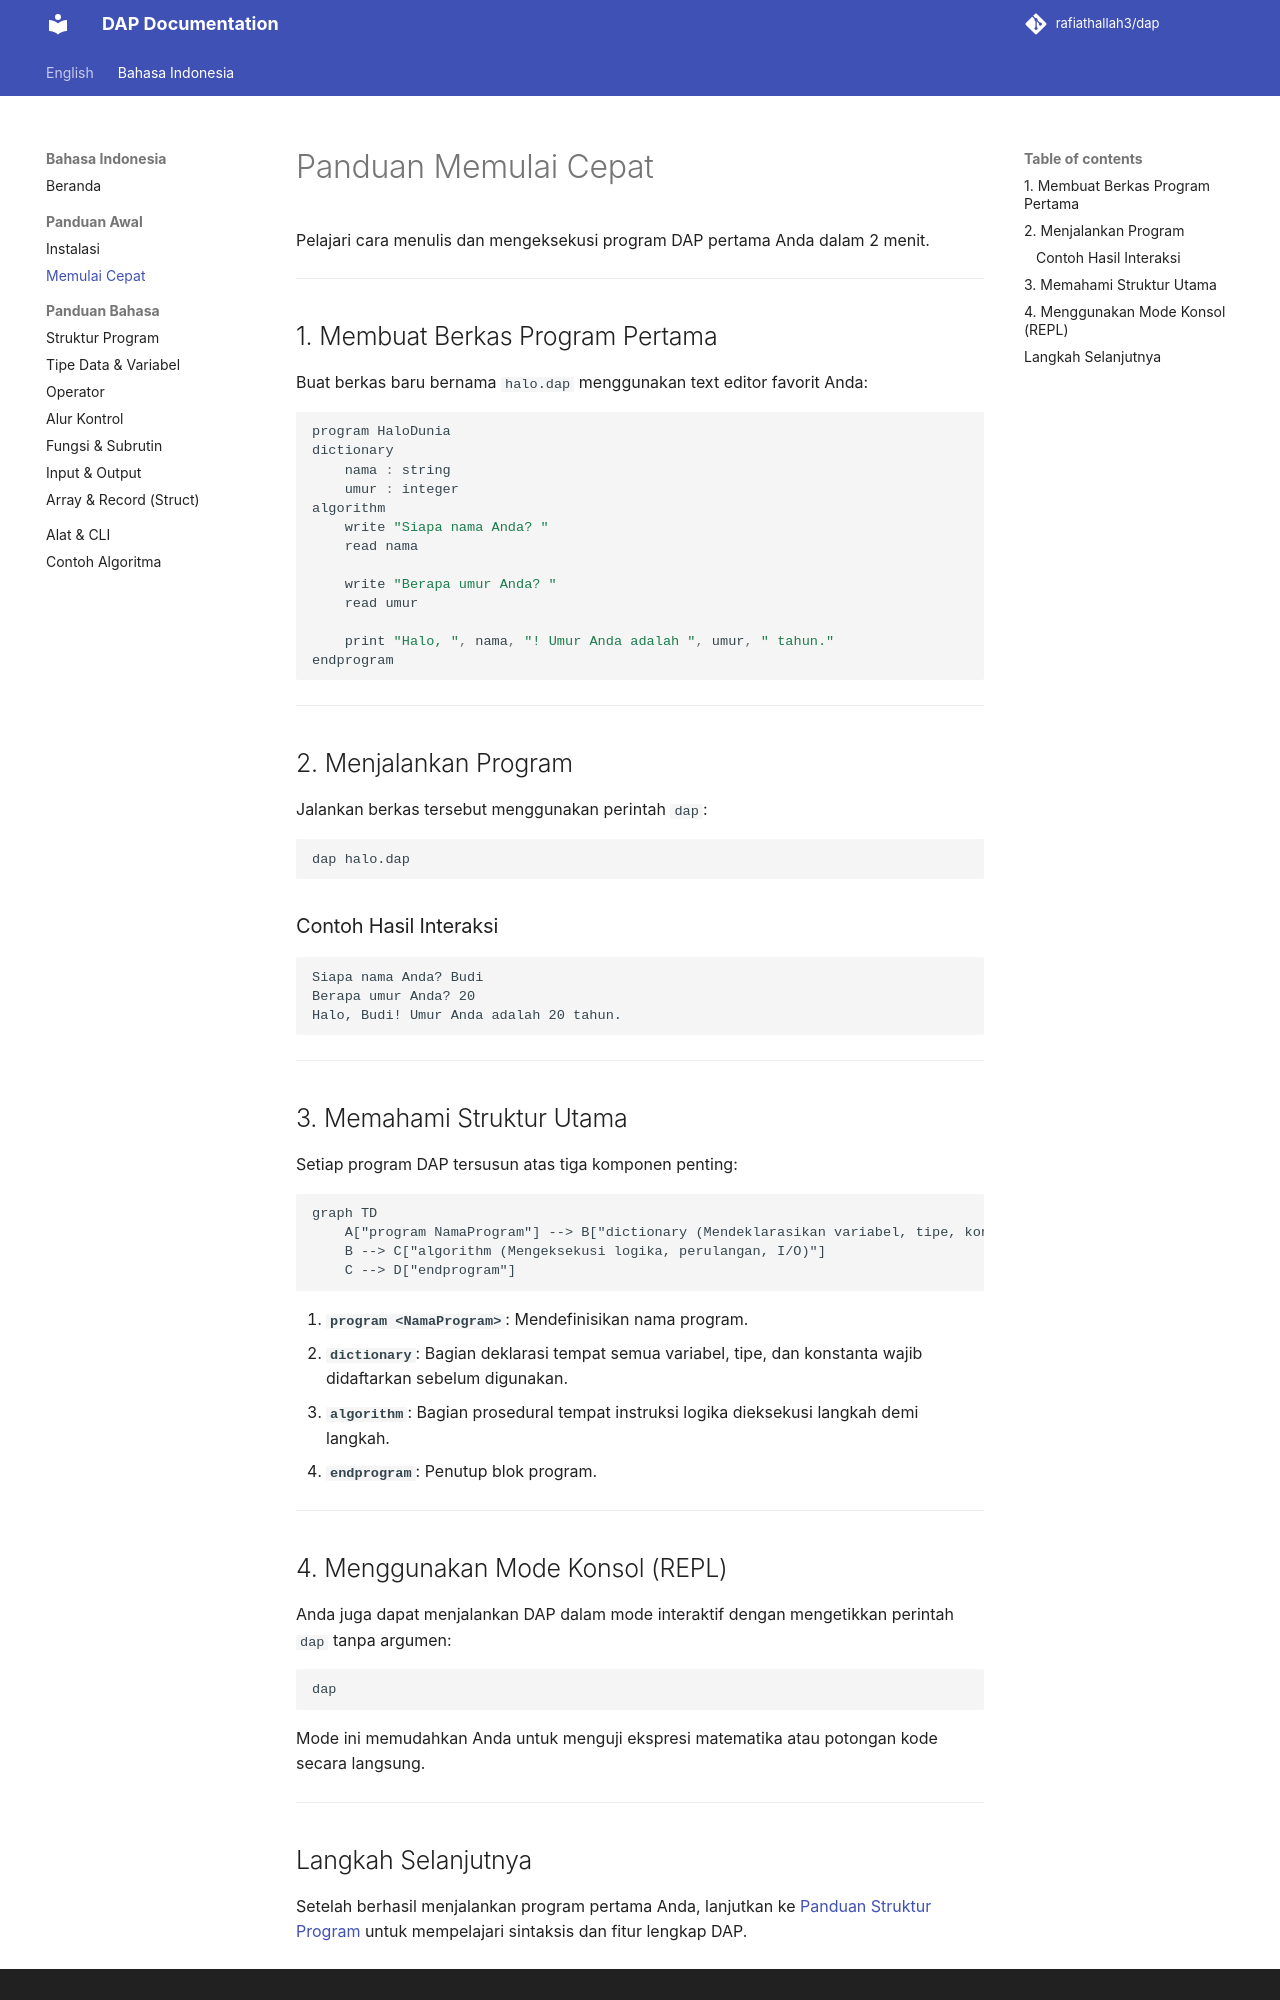

repository: rafiathallah3/dap · page: id/getting-started/quickstart/index.html · generator: mkdocs

# Panduan Memulai Cepat

Pelajari cara menulis dan mengeksekusi program DAP pertama Anda dalam 2 menit.

---

## 1. Membuat Berkas Program Pertama

Buat berkas baru bernama `halo.dap` menggunakan text editor favorit Anda:

```javascript
program HaloDunia
dictionary
    nama : string
    umur : integer
algorithm
    write "Siapa nama Anda? "
    read nama

    write "Berapa umur Anda? "
    read umur

    print "Halo, ", nama, "! Umur Anda adalah ", umur, " tahun."
endprogram
```

---

## 2. Menjalankan Program

Jalankan berkas tersebut menggunakan perintah `dap`:

```bash
dap halo.dap
```

### Contoh Hasil Interaksi
```text
Siapa nama Anda? Budi
Berapa umur Anda? 20
Halo, Budi! Umur Anda adalah 20 tahun.
```

---

## 3. Memahami Struktur Utama

Setiap program DAP tersusun atas tiga komponen penting:

```mermaid
graph TD
    A["program NamaProgram"] --> B["dictionary (Mendeklarasikan variabel, tipe, konstanta)"]
    B --> C["algorithm (Mengeksekusi logika, perulangan, I/O)"]
    C --> D["endprogram"]
```

1. **`program <NamaProgram>`**: Mendefinisikan nama program.
2. **`dictionary`**: Bagian deklarasi tempat semua variabel, tipe, dan konstanta wajib didaftarkan sebelum digunakan.
3. **`algorithm`**: Bagian prosedural tempat instruksi logika dieksekusi langkah demi langkah.
4. **`endprogram`**: Penutup blok program.

---

## 4. Menggunakan Mode Konsol (REPL)

Anda juga dapat menjalankan DAP dalam mode interaktif dengan mengetikkan perintah `dap` tanpa argumen:

```bash
dap
```

Mode ini memudahkan Anda untuk menguji ekspresi matematika atau potongan kode secara langsung.

---
